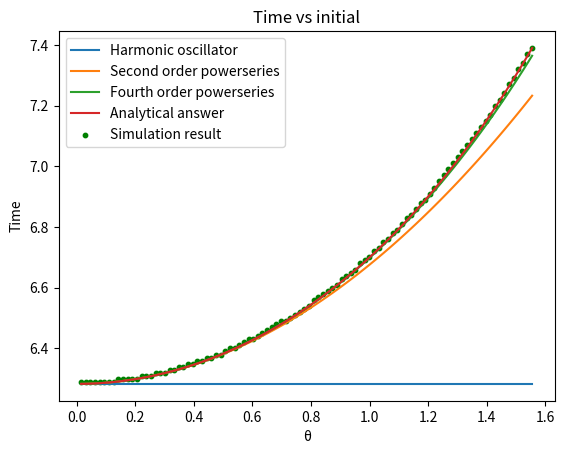

The matplotlib source for this figure:
import numpy as np
import matplotlib.pyplot as plt
import scipy as sc

N = 99
dTheta = np.pi/(2*N)
approx = np.zeros((N,6))
analytical = np.zeros(N)

dt = 0.005 # time step
dt2 = dt/2 # half time step
t = 0 # start time

def rk4(x, v, t):
  xk1 = dt*v
  vk1 = dt*f(x, v, t)
  xk2 = dt*(v+vk1/2)
  vk2 = dt*f(x+xk1/2, v+vk1/2, t+dt/2)
  xk3 = dt*(v+vk2/2)
  vk3 = dt*f(x+xk2/2, v+vk2/2, t+dt/2)
  xk4 = dt*(v+vk3)
  vk4 = dt*f(x+xk3, v+vk3, t+dt)
  x += (xk1+2*xk2+2*xk3+xk4)/6
  v += (vk1+2*vk2+2*vk3+vk4)/6
  t += dt
  return x, v, t

def f(theta, p, t):
  accel = -omega02*np.sin(theta) # pendulum
  #accel += -gamma*p # damping
  #accel += A*np.cos(omega*t) # drive force
  return accel

def step(t, p, theta, position, momentum):
  while True:
    theta, p, t = rk4(theta, p, t)
    # energy
    #H = 0.5*p**2 + 1 - np.cos(theta)
    # position
    position.append(theta)
    momentum.append(p)

    if p >= 0:
        T = t*2
        return T
    
    if theta>np.pi: theta -= 2*np.pi
    if theta<-np.pi: theta += 2*np.pi

for i in range(N):
    theta = i*dTheta # initial angular position
    p = 0. # initial angular velocity
    # model parameters (set m=g=L=1)
    omega0 = 1 # natural frequency
    omega02 = omega0**2
    #gamma = 3/8 # damping coefficient
    #omega = 2/3 # drive frequency
    #A = 1.0 # amplitude of drive force
    position = [] # list to store angular position
    momentum = []

    T = step(t, p, theta, position, momentum)
    
    approx[i,:5] = [theta,2*np.pi,T,2*np.pi*(1+theta**2/16),2*np.pi*(1+theta**2/16+11*theta**4/3072)]
    analytical[i] = np.sqrt(2) * sc.integrate.quad(lambda x: 1/np.sqrt(np.cos(x) - np.cos(theta)), -theta, theta)[0]

approx[:,5] = analytical
plt.plot(approx[1:,0], approx[1:,1])
plt.plot(approx[1:,0], approx[1:,3])
plt.plot(approx[1:,0], approx[1:,4])
plt.plot(approx[1:,0], approx[1:,5])
plt.title("Time vs initial")
plt.xlabel("\u03B8")
plt.ylabel("Time")
plt.scatter(approx[1:,0], approx[1:,2], s=10,color="green")
plt.legend(['Harmonic oscillator', 'Second order powerseries', 'Fourth order powerseries', 'Analytical answer', 'Simulation result'])

plt.show()